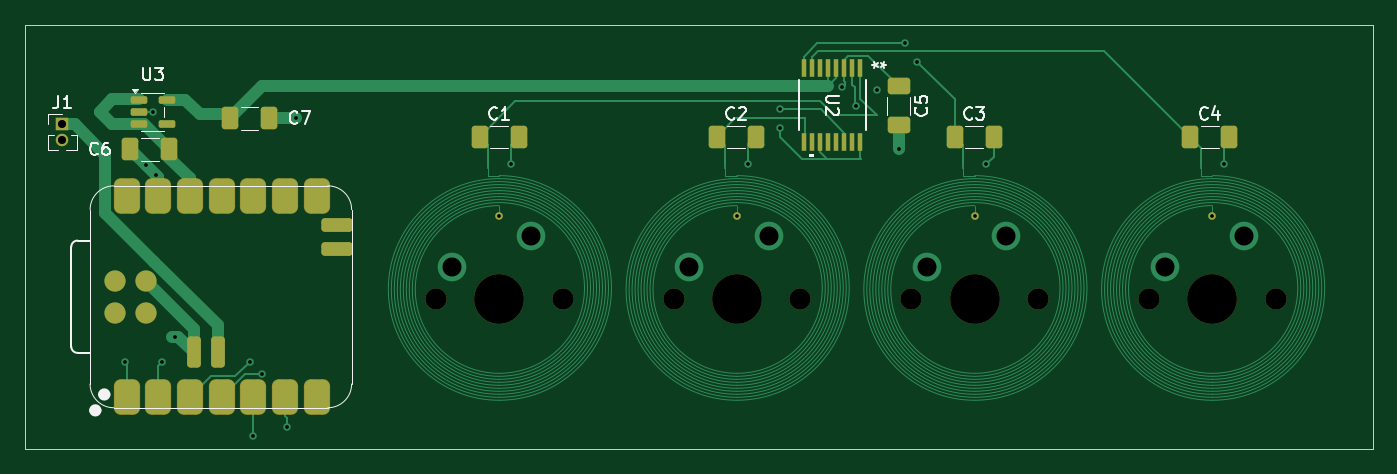
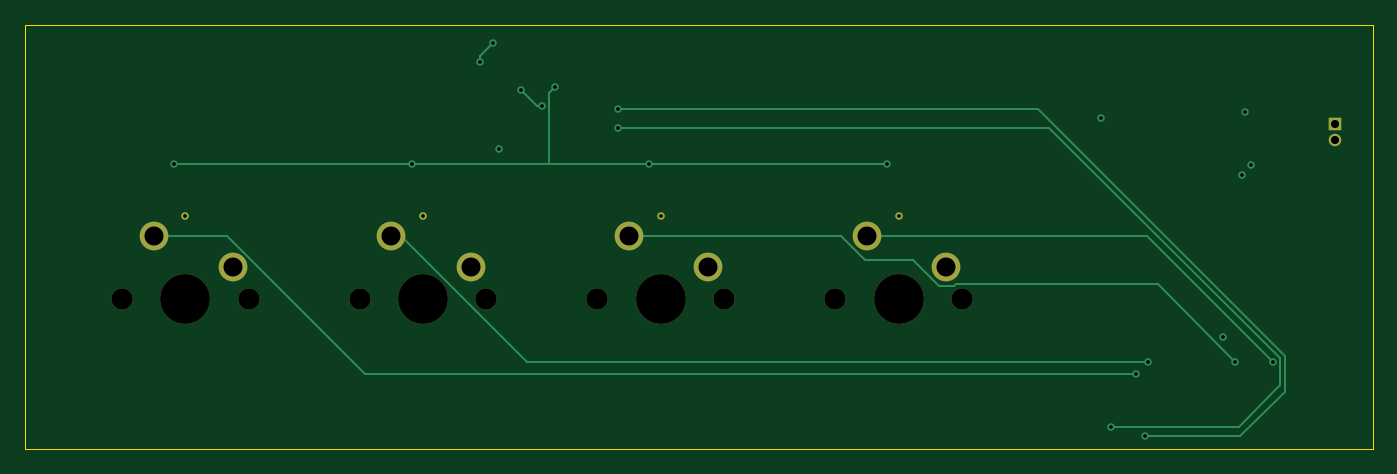
Circuit board: 13 layer files. Board 108.0 x 34.0 mm.
- bottom_copper: keith-B_Cu.gbr (4455 bytes)
- bottom_mask: keith-B_Mask.gbr (1478 bytes)
- paste: keith-B_Paste.gbr (450 bytes)
- bottom_silk: keith-B_Silkscreen.gbr (451 bytes)
- outline: keith-Edge_Cuts.gbr (602 bytes)
- top_copper: keith-F_Cu.gbr (20931 bytes)
- top_mask: keith-F_Mask.gbr (4180 bytes)
- paste: keith-F_Paste.gbr (3388 bytes)
- top_silk: keith-F_Silkscreen.gbr (15183 bytes)
- inner_copper: keith-In1_Cu.gbr (9862 bytes)
- inner_copper: keith-In2_Cu.gbr (24311 bytes)
- drill: keith-NPTH.drl (553 bytes)
- drill: keith-PTH.drl (999 bytes)

=== bottom_copper: keith-B_Cu.gbr ===
%TF.GenerationSoftware,KiCad,Pcbnew,10.0.6*%
%TF.CreationDate,2026-09-24T13:22:48+02:00*%
%TF.ProjectId,keith,6b656974-682e-46b6-9963-61645f706362,rev?*%
%TF.SameCoordinates,Original*%
%TF.FileFunction,Copper,L4,Bot*%
%TF.FilePolarity,Positive*%
%FSLAX46Y46*%
G04 Gerber Fmt 4.6, Leading zero omitted, Abs format (unit mm)*
G04 Created by KiCad (PCBNEW 10.0.6) date 2026-09-24 13:22:48*
%MOMM*%
%LPD*%
G01*
G04 APERTURE LIST*
%TA.AperFunction,ComponentPad*%
%ADD10R,1.000000X1.000000*%
%TD*%
%TA.AperFunction,ComponentPad*%
%ADD11C,1.000000*%
%TD*%
%TA.AperFunction,ComponentPad*%
%ADD12C,0.600000*%
%TD*%
%TA.AperFunction,ComponentPad*%
%ADD13C,2.300000*%
%TD*%
%TA.AperFunction,ViaPad*%
%ADD14C,0.600000*%
%TD*%
%TA.AperFunction,Conductor*%
%ADD15C,0.200000*%
%TD*%
G04 APERTURE END LIST*
D10*
%TO.P,J1,1,Pin_1_1*%
%TO.N,Net-(J1-Pin_1)*%
X45000000Y-36000000D03*
D11*
%TO.P,J1,2,Pin_2_2*%
%TO.N,GND*%
X45000000Y-37270000D03*
%TD*%
D12*
%TO.P,L1,0,0_0*%
%TO.N,unconnected-(L1-Pad0)*%
X80000000Y-43340000D03*
%TD*%
D13*
%TO.P,SW1,1,1_1*%
%TO.N,GND*%
X76190000Y-47460000D03*
%TO.P,SW1,2,2_2*%
%TO.N,Net-(U1-D0)*%
X82540000Y-44920000D03*
%TD*%
%TO.P,SW4,1,1_1*%
%TO.N,GND*%
X133340000Y-47460000D03*
%TO.P,SW4,2,2_2*%
%TO.N,Net-(U1-D3)*%
X139690000Y-44920000D03*
%TD*%
%TO.P,SW3,1,1_1*%
%TO.N,GND*%
X114290000Y-47460000D03*
%TO.P,SW3,2,2_2*%
%TO.N,Net-(U1-D2)*%
X120640000Y-44920000D03*
%TD*%
D12*
%TO.P,L4,0,0_0*%
%TO.N,unconnected-(L4-Pad0)*%
X137150000Y-43340000D03*
%TD*%
D13*
%TO.P,SW2,1,1_1*%
%TO.N,GND*%
X95240000Y-47460000D03*
%TO.P,SW2,2,2_2*%
%TO.N,Net-(U1-D1)*%
X101590000Y-44920000D03*
%TD*%
D12*
%TO.P,L2,0,0_0*%
%TO.N,unconnected-(L2-Pad0)*%
X99050000Y-43340000D03*
%TD*%
%TO.P,L3,0,0_0*%
%TO.N,unconnected-(L3-Pad0)*%
X118100000Y-43340000D03*
%TD*%
D14*
%TO.N,Net-(U2-COM)*%
X119000000Y-39200000D03*
X80920000Y-39200000D03*
X99970000Y-39200000D03*
X138070000Y-39200000D03*
X107500000Y-33000000D03*
%TO.N,Net-(U2-IN2)*%
X113500000Y-31000000D03*
X112500000Y-29497951D03*
%TO.N,GND*%
X51718750Y-39281250D03*
X63750000Y-35500000D03*
X110250000Y-33250000D03*
X54000000Y-53000000D03*
X108600000Y-34500000D03*
X112000000Y-38000000D03*
X52468750Y-40031250D03*
X52250000Y-35000000D03*
%TO.N,Net-(U1-D0)*%
X50000000Y-55000000D03*
%TO.N,Net-(U1-D1)*%
X53000000Y-55000000D03*
%TO.N,Net-(U1-D2)*%
X60000000Y-55000000D03*
%TO.N,Net-(U1-D3)*%
X61000000Y-56000000D03*
%TO.N,Net-(U1-D4)*%
X102500000Y-34750000D03*
X60250000Y-61000000D03*
%TO.N,Net-(U1-D5)*%
X63000000Y-60250000D03*
X102500000Y-36250000D03*
%TD*%
%TO.N,Net-(U2-COM)*%
D15*
X80920000Y-39200000D02*
X99970000Y-39200000D01*
X108000000Y-33500000D02*
X107500000Y-33000000D01*
X108000000Y-39200000D02*
X108000000Y-33500000D01*
X108000000Y-39200000D02*
X119020000Y-39200000D01*
X99970000Y-39200000D02*
X108000000Y-39200000D01*
X119020000Y-39200000D02*
X138070000Y-39200000D01*
%TO.N,Net-(U2-IN2)*%
X113500000Y-31000000D02*
X113500000Y-30497951D01*
X113500000Y-30497951D02*
X112500000Y-29497951D01*
%TO.N,GND*%
X108600000Y-34500000D02*
X109000000Y-34500000D01*
X109000000Y-34500000D02*
X110250000Y-33250000D01*
%TO.N,Net-(U1-D0)*%
X82540000Y-44920000D02*
X60080000Y-44920000D01*
X60080000Y-44920000D02*
X50000000Y-55000000D01*
%TO.N,Net-(U1-D1)*%
X76760079Y-48940531D02*
X75558859Y-48940531D01*
X84590610Y-44920000D02*
X82651220Y-46859390D01*
X101590000Y-44920000D02*
X84590610Y-44920000D01*
X75417429Y-48799100D02*
X59200900Y-48799100D01*
X78841220Y-46859390D02*
X76760079Y-48940531D01*
X82651220Y-46859390D02*
X78841220Y-46859390D01*
X75558859Y-48940531D02*
X75417429Y-48799100D01*
X59200900Y-48799100D02*
X53000000Y-55000000D01*
%TO.N,Net-(U1-D2)*%
X109785225Y-55000000D02*
X60000000Y-55000000D01*
X119865225Y-44920000D02*
X109785225Y-55000000D01*
X120640000Y-44920000D02*
X119865225Y-44920000D01*
%TO.N,Net-(U1-D3)*%
X122749390Y-56000000D02*
X61000000Y-56000000D01*
X133829390Y-44920000D02*
X122749390Y-56000000D01*
X139690000Y-44920000D02*
X133829390Y-44920000D01*
%TO.N,Net-(U1-D4)*%
X52600000Y-61000000D02*
X60250000Y-61000000D01*
X49000000Y-54585786D02*
X49000000Y-57400000D01*
X102500000Y-34750000D02*
X68835786Y-34750000D01*
X68835786Y-34750000D02*
X49000000Y-54585786D01*
X49000000Y-57400000D02*
X52600000Y-61000000D01*
%TO.N,Net-(U1-D5)*%
X49400000Y-54751471D02*
X49400000Y-56900000D01*
X102500000Y-36250000D02*
X67901471Y-36250000D01*
X67901471Y-36250000D02*
X49400000Y-54751471D01*
X49400000Y-56900000D02*
X52750000Y-60250000D01*
X52750000Y-60250000D02*
X63000000Y-60250000D01*
%TD*%
M02*

=== bottom_mask: keith-B_Mask.gbr ===
%TF.GenerationSoftware,KiCad,Pcbnew,10.0.6*%
%TF.CreationDate,2026-09-24T13:22:49+02:00*%
%TF.ProjectId,keith,6b656974-682e-46b6-9963-61645f706362,rev?*%
%TF.SameCoordinates,Original*%
%TF.FileFunction,Soldermask,Bot*%
%TF.FilePolarity,Negative*%
%FSLAX46Y46*%
G04 Gerber Fmt 4.6, Leading zero omitted, Abs format (unit mm)*
G04 Created by KiCad (PCBNEW 10.0.6) date 2026-09-24 13:22:49*
%MOMM*%
%LPD*%
G01*
G04 APERTURE LIST*
%ADD10R,1.000000X1.000000*%
%ADD11C,1.000000*%
%ADD12C,0.600000*%
%ADD13C,1.701800*%
%ADD14C,3.987800*%
%ADD15C,2.300000*%
G04 APERTURE END LIST*
D10*
%TO.C,J1*%
X45000000Y-36000000D03*
D11*
X45000000Y-37270000D03*
%TD*%
D12*
%TO.C,L1*%
X80000000Y-43340000D03*
%TD*%
D13*
%TO.C,SW1*%
X74920000Y-50000000D03*
D14*
X80000000Y-50000000D03*
D13*
X85080000Y-50000000D03*
D15*
X76190000Y-47460000D03*
X82540000Y-44920000D03*
%TD*%
D13*
%TO.C,SW4*%
X132070000Y-50000000D03*
D14*
X137150000Y-50000000D03*
D13*
X142230000Y-50000000D03*
D15*
X133340000Y-47460000D03*
X139690000Y-44920000D03*
%TD*%
D13*
%TO.C,SW3*%
X113020000Y-50000000D03*
D14*
X118100000Y-50000000D03*
D13*
X123180000Y-50000000D03*
D15*
X114290000Y-47460000D03*
X120640000Y-44920000D03*
%TD*%
D12*
%TO.C,L4*%
X137150000Y-43340000D03*
%TD*%
D13*
%TO.C,SW2*%
X93970000Y-50000000D03*
D14*
X99050000Y-50000000D03*
D13*
X104130000Y-50000000D03*
D15*
X95240000Y-47460000D03*
X101590000Y-44920000D03*
%TD*%
D12*
%TO.C,L2*%
X99050000Y-43340000D03*
%TD*%
%TO.C,L3*%
X118100000Y-43340000D03*
%TD*%
M02*

=== paste: keith-B_Paste.gbr ===
%TF.GenerationSoftware,KiCad,Pcbnew,10.0.6*%
%TF.CreationDate,2026-09-24T13:22:48+02:00*%
%TF.ProjectId,keith,6b656974-682e-46b6-9963-61645f706362,rev?*%
%TF.SameCoordinates,Original*%
%TF.FileFunction,Paste,Bot*%
%TF.FilePolarity,Positive*%
%FSLAX46Y46*%
G04 Gerber Fmt 4.6, Leading zero omitted, Abs format (unit mm)*
G04 Created by KiCad (PCBNEW 10.0.6) date 2026-09-24 13:22:48*
%MOMM*%
%LPD*%
G01*
G04 APERTURE LIST*
G04 APERTURE END LIST*
M02*

=== bottom_silk: keith-B_Silkscreen.gbr ===
%TF.GenerationSoftware,KiCad,Pcbnew,10.0.6*%
%TF.CreationDate,2026-09-24T13:22:49+02:00*%
%TF.ProjectId,keith,6b656974-682e-46b6-9963-61645f706362,rev?*%
%TF.SameCoordinates,Original*%
%TF.FileFunction,Legend,Bot*%
%TF.FilePolarity,Positive*%
%FSLAX46Y46*%
G04 Gerber Fmt 4.6, Leading zero omitted, Abs format (unit mm)*
G04 Created by KiCad (PCBNEW 10.0.6) date 2026-09-24 13:22:49*
%MOMM*%
%LPD*%
G01*
G04 APERTURE LIST*
G04 APERTURE END LIST*
M02*

=== outline: keith-Edge_Cuts.gbr ===
%TF.GenerationSoftware,KiCad,Pcbnew,10.0.6*%
%TF.CreationDate,2026-09-24T13:22:50+02:00*%
%TF.ProjectId,keith,6b656974-682e-46b6-9963-61645f706362,rev?*%
%TF.SameCoordinates,Original*%
%TF.FileFunction,Profile,NP*%
%FSLAX46Y46*%
G04 Gerber Fmt 4.6, Leading zero omitted, Abs format (unit mm)*
G04 Created by KiCad (PCBNEW 10.0.6) date 2026-09-24 13:22:50*
%MOMM*%
%LPD*%
G01*
G04 APERTURE LIST*
%TA.AperFunction,Profile*%
%ADD10C,0.050000*%
%TD*%
G04 APERTURE END LIST*
D10*
X42000000Y-28000000D02*
X150000000Y-28000000D01*
X150000000Y-62000000D01*
X42000000Y-62000000D01*
X42000000Y-28000000D01*
M02*

=== top_copper: keith-F_Cu.gbr (20931 bytes, source omitted) ===
=== top_mask: keith-F_Mask.gbr ===
%TF.GenerationSoftware,KiCad,Pcbnew,10.0.6*%
%TF.CreationDate,2026-09-24T13:22:49+02:00*%
%TF.ProjectId,keith,6b656974-682e-46b6-9963-61645f706362,rev?*%
%TF.SameCoordinates,Original*%
%TF.FileFunction,Soldermask,Top*%
%TF.FilePolarity,Negative*%
%FSLAX46Y46*%
G04 Gerber Fmt 4.6, Leading zero omitted, Abs format (unit mm)*
G04 Created by KiCad (PCBNEW 10.0.6) date 2026-09-24 13:22:49*
%MOMM*%
%LPD*%
G01*
G04 APERTURE LIST*
G04 Aperture macros list*
%AMRoundRect*
0 Rectangle with rounded corners*
0 $1 Rounding radius*
0 $2 $3 $4 $5 $6 $7 $8 $9 X,Y pos of 4 corners*
0 Add a 4 corners polygon primitive as box body*
4,1,4,$2,$3,$4,$5,$6,$7,$8,$9,$2,$3,0*
0 Add four circle primitives for the rounded corners*
1,1,$1+$1,$2,$3*
1,1,$1+$1,$4,$5*
1,1,$1+$1,$6,$7*
1,1,$1+$1,$8,$9*
0 Add four rect primitives between the rounded corners*
20,1,$1+$1,$2,$3,$4,$5,0*
20,1,$1+$1,$4,$5,$6,$7,0*
20,1,$1+$1,$6,$7,$8,$9,0*
20,1,$1+$1,$8,$9,$2,$3,0*%
G04 Aperture macros list end*
%ADD10RoundRect,0.150000X-0.512500X-0.150000X0.512500X-0.150000X0.512500X0.150000X-0.512500X0.150000X0*%
%ADD11RoundRect,0.250000X-0.650000X0.412500X-0.650000X-0.412500X0.650000X-0.412500X0.650000X0.412500X0*%
%ADD12RoundRect,0.250000X-0.412500X-0.650000X0.412500X-0.650000X0.412500X0.650000X-0.412500X0.650000X0*%
%ADD13R,1.000000X1.000000*%
%ADD14C,1.000000*%
%ADD15C,0.600000*%
%ADD16C,1.701800*%
%ADD17C,3.987800*%
%ADD18RoundRect,0.250000X0.412500X0.650000X-0.412500X0.650000X-0.412500X-0.650000X0.412500X-0.650000X0*%
%ADD19RoundRect,0.550800X0.500000X-0.875000X0.500000X0.875000X-0.500000X0.875000X-0.500000X-0.875000X0*%
%ADD20C,1.700000*%
%ADD21RoundRect,0.275000X-0.275000X0.975000X-0.275000X-0.975000X0.275000X-0.975000X0.275000X0.975000X0*%
%ADD22RoundRect,0.275000X-0.975000X-0.275000X0.975000X-0.275000X0.975000X0.275000X-0.975000X0.275000X0*%
%ADD23R,0.354800X1.404099*%
G04 APERTURE END LIST*
D10*
%TO.C,U3*%
X51112500Y-34050000D03*
X51112500Y-35000000D03*
X51112500Y-35950000D03*
X53387500Y-35950000D03*
X53387500Y-34050000D03*
%TD*%
D11*
%TO.C,C5*%
X112000000Y-32937500D03*
X112000000Y-36062500D03*
%TD*%
D12*
%TO.C,C4*%
X135375000Y-37000000D03*
X138500000Y-37000000D03*
%TD*%
%TO.C,C2*%
X97437500Y-37000000D03*
X100562500Y-37000000D03*
%TD*%
D13*
%TO.C,J1*%
X45000000Y-36000000D03*
D14*
X45000000Y-37270000D03*
%TD*%
D15*
%TO.C,L1*%
X80000000Y-43340000D03*
%TD*%
D16*
%TO.C,SW1*%
X74920000Y-50000000D03*
D17*
X80000000Y-50000000D03*
D16*
X85080000Y-50000000D03*
%TD*%
%TO.C,SW4*%
X132070000Y-50000000D03*
D17*
X137150000Y-50000000D03*
D16*
X142230000Y-50000000D03*
%TD*%
%TO.C,SW3*%
X113020000Y-50000000D03*
D17*
X118100000Y-50000000D03*
D16*
X123180000Y-50000000D03*
%TD*%
D15*
%TO.C,L4*%
X137150000Y-43340000D03*
%TD*%
D12*
%TO.C,C1*%
X78437500Y-37000000D03*
X81562500Y-37000000D03*
%TD*%
%TO.C,C3*%
X116500000Y-37000000D03*
X119625000Y-37000000D03*
%TD*%
D18*
%TO.C,C7*%
X61562500Y-35500000D03*
X58437500Y-35500000D03*
%TD*%
D16*
%TO.C,SW2*%
X93970000Y-50000000D03*
D17*
X99050000Y-50000000D03*
D16*
X104130000Y-50000000D03*
%TD*%
D15*
%TO.C,L2*%
X99050000Y-43340000D03*
%TD*%
D19*
%TO.C,U1*%
X50143100Y-57865000D03*
X52683100Y-57865000D03*
X55223100Y-57865000D03*
X57763100Y-57865000D03*
X60303100Y-57865000D03*
X62843100Y-57865000D03*
X65383100Y-57865000D03*
X65383100Y-41700000D03*
X62843100Y-41700000D03*
X60303100Y-41700000D03*
X57763100Y-41700000D03*
X55223100Y-41700000D03*
X52683100Y-41700000D03*
X50143100Y-41700000D03*
D20*
X49194600Y-51080000D03*
X49194600Y-48540000D03*
X51734600Y-51080000D03*
X51734600Y-48540000D03*
D21*
X57449600Y-54255000D03*
X55544600Y-54255000D03*
D22*
X67000000Y-46000000D03*
X67000000Y-44095000D03*
%TD*%
D12*
%TO.C,C6*%
X50437500Y-38000000D03*
X53562500Y-38000000D03*
%TD*%
D15*
%TO.C,L3*%
X118100000Y-43340000D03*
%TD*%
D23*
%TO.C,U2*%
X108949958Y-31500000D03*
X108299972Y-31500000D03*
X107649986Y-31500000D03*
X107000000Y-31500000D03*
X106350014Y-31500000D03*
X105700028Y-31500000D03*
X105050042Y-31500000D03*
X104400056Y-31500000D03*
X104400056Y-37399896D03*
X105050042Y-37399896D03*
X105700028Y-37399896D03*
X106350014Y-37399896D03*
X107000000Y-37399896D03*
X107649986Y-37399896D03*
X108299972Y-37399896D03*
X108949958Y-37399896D03*
%TD*%
M02*

=== paste: keith-F_Paste.gbr (3388 bytes, source withheld) ===
=== top_silk: keith-F_Silkscreen.gbr (15183 bytes, source omitted) ===
=== inner_copper: keith-In1_Cu.gbr (9862 bytes, source omitted) ===
=== inner_copper: keith-In2_Cu.gbr (24311 bytes, source omitted) ===
=== drill: keith-NPTH.drl ===
M48
; DRILL file KiCad 10.0.6 date 2026-09-24T13:22:53
; FORMAT={-:-/ absolute / metric / decimal}
; #@! TF.CreationDate,2026-09-24T13:22:53+02:00
; #@! TF.GenerationSoftware,Kicad,Pcbnew,10.0.6
; #@! TF.FileFunction,NonPlated,1,4,NPTH
FMAT,2
METRIC
; #@! TA.AperFunction,NonPlated,NPTH,ComponentDrill
T1C1.702
; #@! TA.AperFunction,NonPlated,NPTH,ComponentDrill
T2C3.988
%
G90
G05
T1
X74.92Y-50.0
X85.08Y-50.0
X93.97Y-50.0
X104.13Y-50.0
X113.02Y-50.0
X123.18Y-50.0
X132.07Y-50.0
X142.23Y-50.0
T2
X80.0Y-50.0
X99.05Y-50.0
X118.1Y-50.0
X137.15Y-50.0
M30

=== drill: keith-PTH.drl ===
M48
; DRILL file KiCad 10.0.6 date 2026-09-24T13:22:53
; FORMAT={-:-/ absolute / metric / decimal}
; #@! TF.CreationDate,2026-09-24T13:22:53+02:00
; #@! TF.GenerationSoftware,Kicad,Pcbnew,10.0.6
; #@! TF.FileFunction,Plated,1,4,PTH
FMAT,2
METRIC
; #@! TA.AperFunction,Plated,PTH,ViaDrill
T1C0.300
; #@! TA.AperFunction,Plated,PTH,ComponentDrill
T2C0.300
; #@! TA.AperFunction,Plated,PTH,ComponentDrill
T3C0.650
; #@! TA.AperFunction,Plated,PTH,ComponentDrill
T4C1.524
%
G90
G05
T1
X50.0Y-55.0
X51.719Y-39.281
X52.25Y-35.0
X52.469Y-40.031
X53.0Y-55.0
X54.0Y-53.0
X60.0Y-55.0
X60.25Y-61.0
X61.0Y-56.0
X63.0Y-60.25
X63.75Y-35.5
X80.92Y-39.2
X99.97Y-39.2
X102.5Y-34.75
X102.5Y-36.25
X107.5Y-33.0
X108.6Y-34.5
X110.25Y-33.25
X112.0Y-38.0
X112.5Y-29.498
X113.5Y-31.0
X119.0Y-39.2
X138.07Y-39.2
T2
X80.0Y-43.34
X99.05Y-43.34
X118.1Y-43.34
X137.15Y-43.34
T3
X45.0Y-36.0
X45.0Y-37.27
T4
X76.19Y-47.46
X82.54Y-44.92
X95.24Y-47.46
X101.59Y-44.92
X114.29Y-47.46
X120.64Y-44.92
X133.34Y-47.46
X139.69Y-44.92
M30
